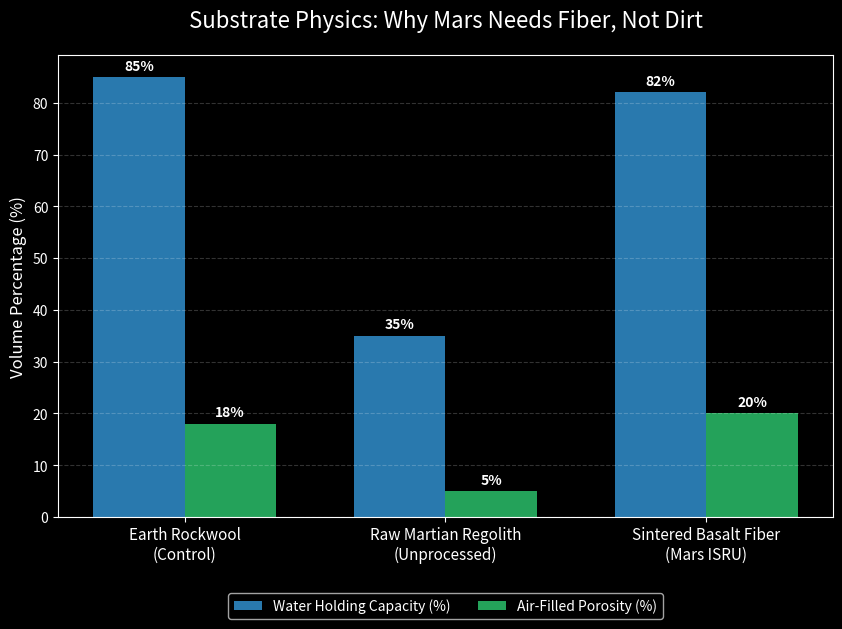

Source code (Python):
import matplotlib.pyplot as plt
import numpy as np
import os

# Ensure folder exists
output_dir = "research_articles/1_Exoplanetary_Agriculture/images"
if not os.path.exists(output_dir):
    os.makedirs(output_dir)

# --- DATA: Substrate Physics ---
substrates = ['Earth Rockwool\n(Control)', 'Raw Martian Regolith\n(Unprocessed)', 'Sintered Basalt Fiber\n(Mars ISRU)']

# 1. Water Holding Capacity (% Volume) - "The Sponge Effect"
# Rockwool is famous for holding huge amounts of water. Regolith is sandy/dense.
whc = [85, 35, 82] 

# 2. Air-Filled Porosity (% Volume) - "Root Breathability"
# Roots need oxygen. Regolith suffocates them. Fibers breathe.
afp = [18, 5, 20]

x = np.arange(len(substrates))
width = 0.35

# --- PLOTTING ---
plt.style.use('dark_background')
fig, ax = plt.subplots(figsize=(10, 6))

# Plot Bars
rects1 = ax.bar(x - width/2, whc, width, label='Water Holding Capacity (%)', color='#3498db', alpha=0.8)
rects2 = ax.bar(x + width/2, afp, width, label='Air-Filled Porosity (%)', color='#2ecc71', alpha=0.8)

# Formatting
ax.set_title('Substrate Physics: Why Mars Needs Fiber, Not Dirt', fontsize=16, pad=20, color='white')
ax.set_ylabel('Volume Percentage (%)', fontsize=12)
ax.set_xticks(x)
ax.set_xticklabels(substrates, fontsize=11)
ax.legend(loc='upper center', bbox_to_anchor=(0.5, -0.15), ncol=2)
ax.grid(axis='y', linestyle='--', alpha=0.2)

# Annotations
def autolabel(rects):
    for rect in rects:
        height = rect.get_height()
        ax.annotate(f'{height}%',
                    xy=(rect.get_x() + rect.get_width() / 2, height),
                    xytext=(0, 3), textcoords="offset points",
                    ha='center', va='bottom', color='white', fontweight='bold')

autolabel(rects1)
autolabel(rects2)

# Save
plt.savefig(f"{output_dir}/basalt_substrate_analysis.png", dpi=300, bbox_inches='tight')
print("Chart generated.")
